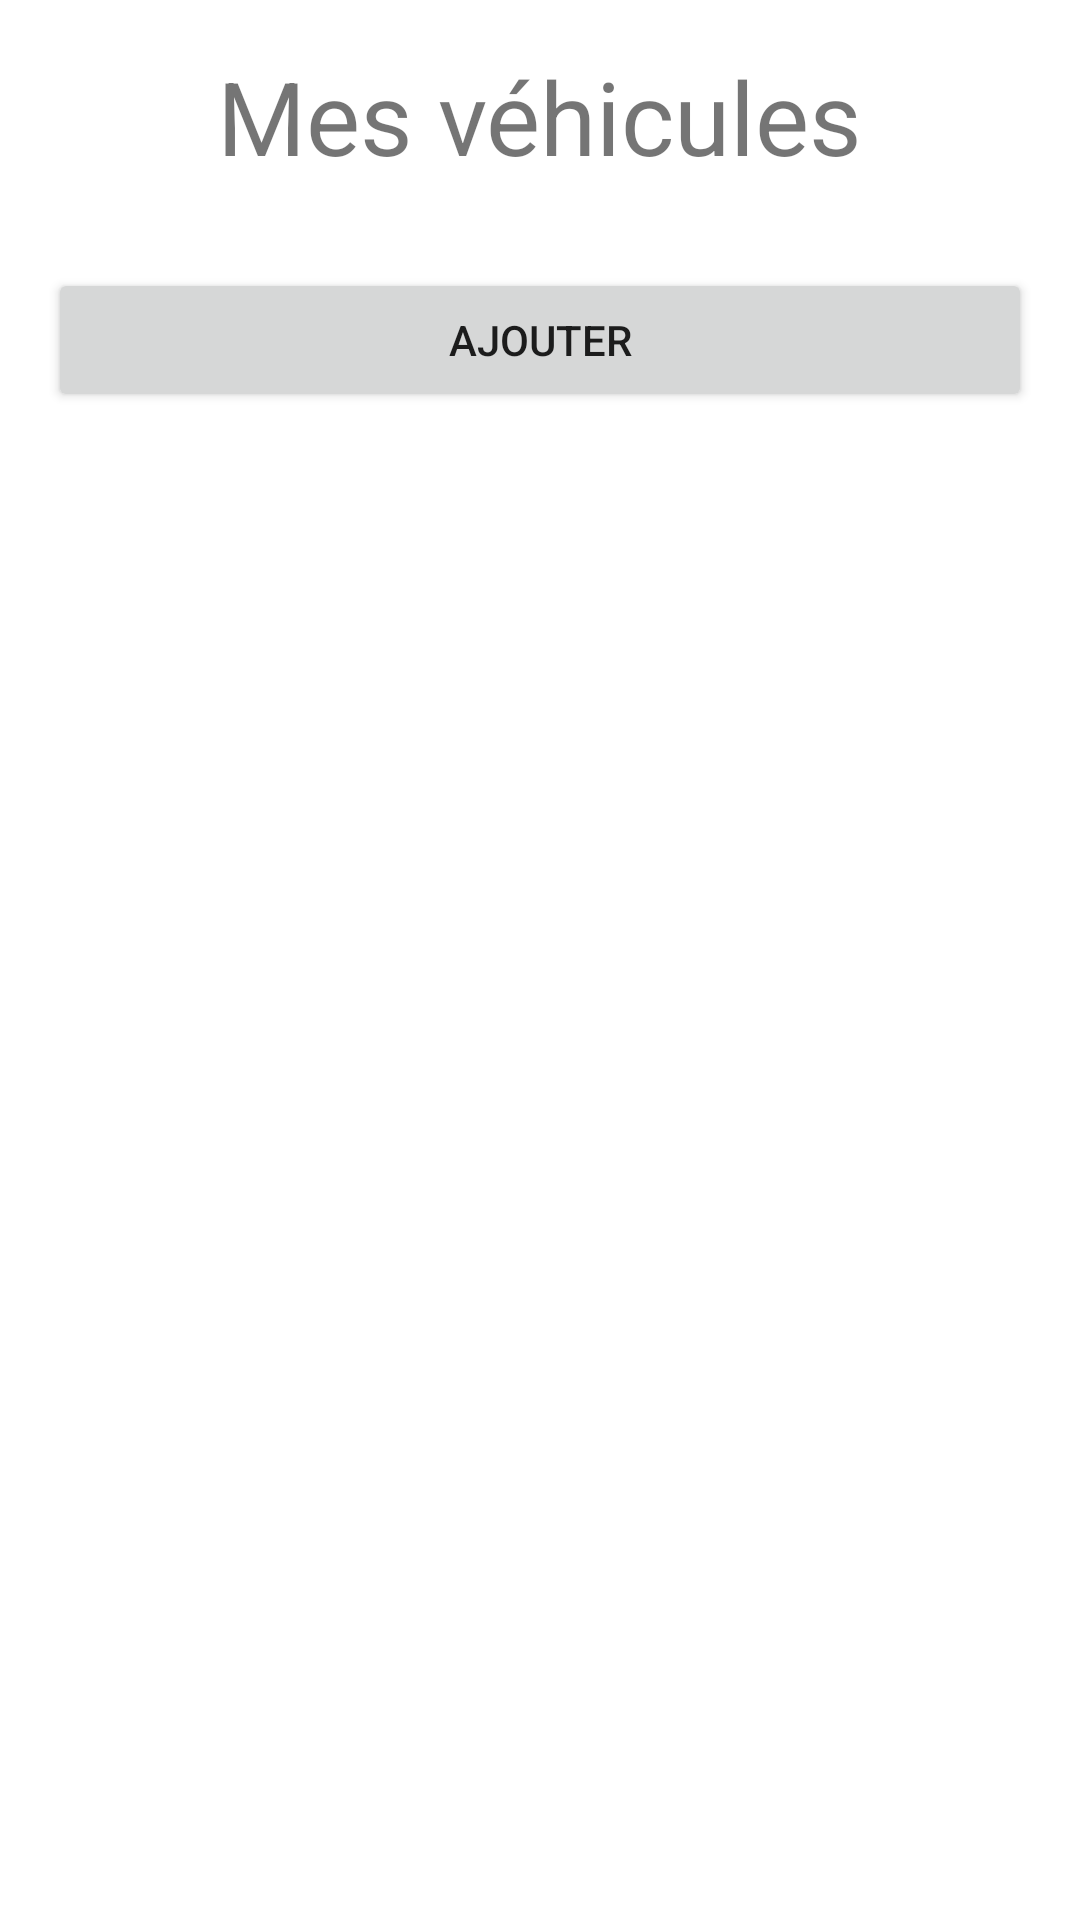

Here is an Android app screen rendered from its layout file. Give the layout XML and the strings, colors and styles it references.
<!-- AndroidManifest.xml: application theme Theme.ConsoMaitre -->
<!-- res/layout/activity_setting.xml -->
<?xml version="1.0" encoding="utf-8"?>
<androidx.constraintlayout.widget.ConstraintLayout xmlns:android="http://schemas.android.com/apk/res/android"
    xmlns:app="http://schemas.android.com/apk/res-auto"
    xmlns:tools="http://schemas.android.com/tools"
    android:layout_width="match_parent"
    android:layout_height="match_parent"
    tools:context=".SettingActivity">

    <TextView
        android:id="@+id/mu_vehicules"
        android:layout_width="wrap_content"
        android:layout_height="wrap_content"
        android:layout_marginTop="16dp"
        android:text="@string/my_vehicules"
        android:textSize="34sp"
        app:layout_constraintEnd_toEndOf="parent"
        app:layout_constraintStart_toStartOf="parent"
        app:layout_constraintTop_toTopOf="parent" />

    <androidx.recyclerview.widget.RecyclerView
        android:id="@+id/vehicules_list"
        android:layout_width="0dp"
        android:layout_height="wrap_content"
        android:layout_marginStart="16dp"
        android:layout_marginTop="12dp"
        android:layout_marginEnd="16dp"
        app:layout_constraintEnd_toEndOf="parent"
        app:layout_constraintStart_toStartOf="parent"
        app:layout_constraintTop_toBottomOf="@+id/mu_vehicules" />

    <Button
        android:id="@+id/add_vehicule_button"
        android:layout_width="0dp"
        android:layout_height="wrap_content"
        android:layout_marginTop="16dp"
        android:text="@string/add"
        app:layout_constraintEnd_toEndOf="@+id/vehicules_list"
        app:layout_constraintHorizontal_bias="0.0"
        app:layout_constraintStart_toStartOf="@+id/vehicules_list"
        app:layout_constraintTop_toBottomOf="@+id/vehicules_list" />
</androidx.constraintlayout.widget.ConstraintLayout>
<!-- resources referenced by this layout -->
<resources>
  <string name="add">Ajouter</string>
  <string name="my_vehicules">Mes véhicules</string>
  <style name="Theme.ConsoMaitre" parent="Theme.MaterialComponents.DayNight.DarkActionBar">
          
          <item name="colorPrimary">@color/purple_500</item>
          <item name="colorPrimaryVariant">@color/purple_700</item>
          <item name="colorOnPrimary">@color/white</item>
          
          <item name="colorSecondary">@color/teal_200</item>
          <item name="colorSecondaryVariant">@color/teal_700</item>
          <item name="colorOnSecondary">@color/black</item>
          
          <item name="android:statusBarColor" tools:targetApi="l">?attr/colorPrimaryVariant</item>
          
      </style>
  <!-- not gathered from this repository: default colours our renderer supplied (Android Studio template values) -->
  <color name="purple_500">#FF6200EE</color>
  <color name="purple_700">#FF3700B3</color>
  <color name="teal_200">#FF03DAC5</color>
  <color name="teal_700">#FF018786</color>
  <color name="black">#FF000000</color>
  <color name="white">#FFFFFFFF</color>
</resources>
